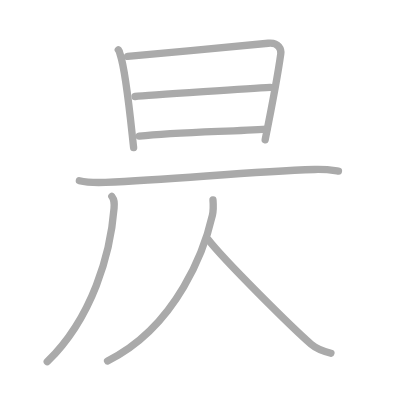
t = 0.00 s
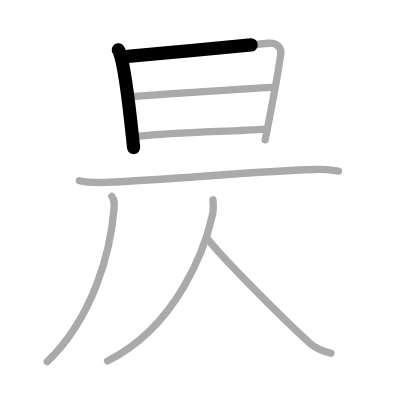
t = 1.50 s
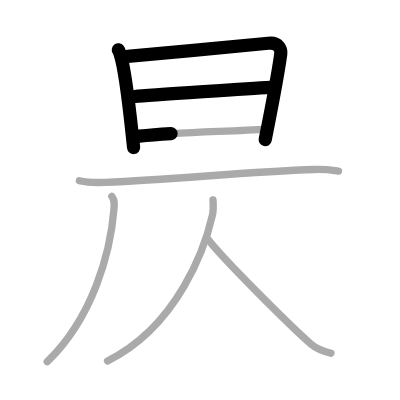
t = 3.25 s
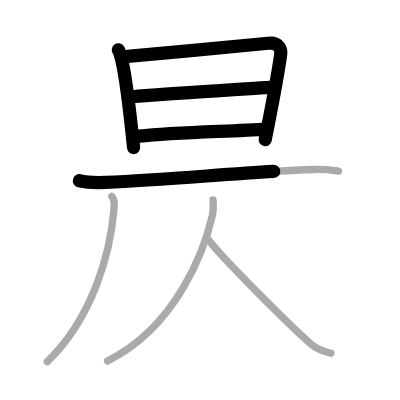
t = 4.75 s
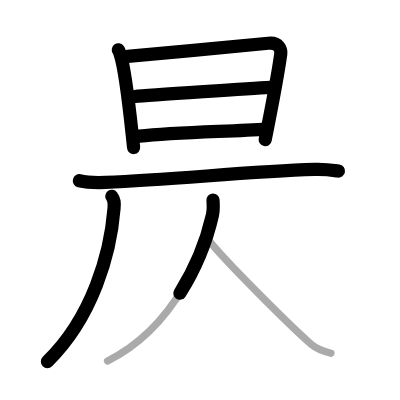
t = 6.50 s
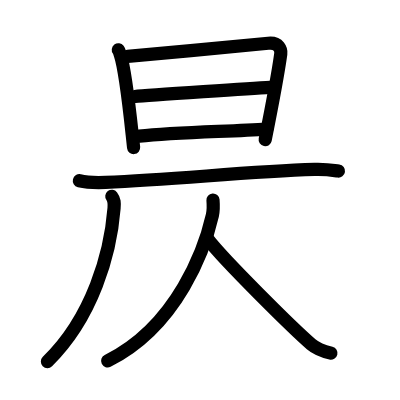
t = 8.00 s

The animated SVG that drew these frames (rendered in a browser with its animation timeline set to each time). Animation: 8 SMIL elements (animate=8); one cycle of 8.00 s.

<?xml version="1.0" standalone="no"?>
<!DOCTYPE svg PUBLIC "-//W3C//DTD SVG 1.1//EN"   "http://www.w3.org/Graphics/SVG/1.1/DTD/svg11.dtd">
<svg width="400px" height="400px"  version="1.1" xmlns="http://www.w3.org/2000/svg">
  <defs>
    <marker id="Triangle" viewBox="0 0 10 10" refX="0" refY="5" markerUnits="strokeWidth" markerWidth="3" style="stroke-opacity:0%;fill:#aaaaaa;" markerHeight="2" orient="auto">
      <path d="M 0 0 L 10 5 L 0 10 z" />
    </marker>
    
    <marker id="Arrow" viewBox="0 0 10 10" refX="5" refY="5" markerUnits="strokeWidth" markerWidth="1.8" style="stroke-opacity:0%;fill:#770000;" markerHeight="2" orient="auto">
      <path d="M 0 4 L 6 4 L 4 1 L 10 5 L 4 9 L 6 6 L 0 6 z" />
        <circle cx="5" cy="5" r="5" />
      </marker>
    
    <marker id="TriangleRed" viewBox="0 0 10 10" refX="0" refY="5" markerUnits="strokeWidth" markerWidth="3" style="stroke-opacity:0%;fill:#CC0000;" markerHeight="2" orient="auto">
      <path d="M 0 0 L 10 5 L 0 10 z" />
    </marker>
    
    <marker id="ArrowRed" viewBox="0 0 10 10" refX="5" refY="5" markerUnits="strokeWidth" markerWidth="1.8" style="stroke-opacity:0%;fill:#CC0000;" markerHeight="2" orient="auto">
      <path d="M 0 4 L 6 4 L 4 1 L 10 5 L 4 9 L 6 6 L 0 6 z" />
        <circle cx="5" cy="5" r="5" />
      </marker>
    
  </defs>
  
  <path style="fill:#ffffff; fill-opacity:100%; fill-rule:evenodd; stroke-width:0;" d="M 0 0 L 400px 0 L 400px 400px L 0 400px L 0 0" />

  <g transform="scale(3.6697247706422 3.6697247706422)">
<path style="fill:none; fill-opacity:0%; fill-rule:evenodd; stroke:#aaaaaa; stroke-opacity:100%; stroke-width: 1.5pt; stroke-linejoin:round; stroke-linecap:round;" d="M32.24 13.58c0.34 0.45 0.35 0.77 0.54 1.34c1.56 4.69 2.67 16.54 3.63 25.29"></path>
<path style="fill:none; fill-opacity:0%; fill-rule:evenodd; stroke:#aaaaaa; stroke-opacity:100%; stroke-width: 1.5pt; stroke-linejoin:round; stroke-linecap:round;" d="M34.78 15.37c10.81-1.01 30.24-2.74 38.31-3.59c2.96-0.31 3.57 1.79 3.42 2.9c-0.56 4.06-2.89 16.63-4.25 23.42"></path>
<path style="fill:none; fill-opacity:0%; fill-rule:evenodd; stroke:#aaaaaa; stroke-opacity:100%; stroke-width: 1.5pt; stroke-linejoin:round; stroke-linecap:round;" d="M36.8 26.3c3.52-0.4 33.94-2.31 36.85-2.47"></path>
<path style="fill:none; fill-opacity:0%; fill-rule:evenodd; stroke:#aaaaaa; stroke-opacity:100%; stroke-width: 1.5pt; stroke-linejoin:round; stroke-linecap:round;" d="M37.95 37.11c10.01-1.11 24.02-1.24 34.76-1.94"></path>
<path style="fill:none; fill-opacity:0%; fill-rule:evenodd; stroke:#aaaaaa; stroke-opacity:100%; stroke-width: 1.5pt; stroke-linejoin:round; stroke-linecap:round;" d="M21.63 49.25c1.86 0.45 5.26 0.52 7.12 0.45c19.32-0.76 38.26-2.93 56.98-3.52c3.09-0.1 4.95 0.22 6.5 0.44"></path>
<path style="fill:none; fill-opacity:0%; fill-rule:evenodd; stroke:#aaaaaa; stroke-opacity:100%; stroke-width: 1.5pt; stroke-linejoin:round; stroke-linecap:round;" d="M30.47 53.51c0.71 0.94 0.73 1.69 0.61 3.23c-0.96 12.3-5.83 29.77-18.2 41.83"></path>
<path style="fill:none; fill-opacity:0%; fill-rule:evenodd; stroke:#aaaaaa; stroke-opacity:100%; stroke-width: 1.5pt; stroke-linejoin:round; stroke-linecap:round;" d="M58.04 54.5c0.08 1.03 0.17 2.67-0.16 4.15c-1.99 8.75-9.33 30.08-28.57 39.7"></path>
<path style="fill:none; fill-opacity:0%; fill-rule:evenodd; stroke:#aaaaaa; stroke-opacity:100%; stroke-width: 1.5pt; stroke-linejoin:round; stroke-linecap:round;" d="M56.66 65.22c4.39 5.72 23.29 24.41 28.13 28.59c1.64 1.42 3.75 2.03 5.39 2.44"></path>

<path style="fill:none; fill-opacity:0%; fill-rule:evenodd; stroke:#000000; stroke-opacity:100%; stroke-width: 2.7pt; stroke-linejoin:round; stroke-linecap:round;" d="M32.24 13.58c0.34 0.45 0.35 0.77 0.54 1.34c1.56 4.69 2.67 16.54 3.63 25.29" pathLength="100" stroke-dashoffset="100" stroke-dasharray="100 105"><animate id="dashAnim1" attributeName="stroke-dashoffset" from="100" to="0" dur="1s" calcMode="linear" fill="freeze"/></path>
<path style="fill:none; fill-opacity:0%; fill-rule:evenodd; stroke:#000000; stroke-opacity:100%; stroke-width: 2.7pt; stroke-linejoin:round; stroke-linecap:round;" d="M34.78 15.37c10.81-1.01 30.24-2.74 38.31-3.59c2.96-0.31 3.57 1.79 3.42 2.9c-0.56 4.06-2.89 16.63-4.25 23.42" pathLength="100" stroke-dashoffset="100" stroke-dasharray="100 105"><animate id="dashAnim2" attributeName="stroke-dashoffset" from="100" to="0" dur="1s" calcMode="linear" begin="dashAnim1.end" fill="freeze"/></path>
<path style="fill:none; fill-opacity:0%; fill-rule:evenodd; stroke:#000000; stroke-opacity:100%; stroke-width: 2.7pt; stroke-linejoin:round; stroke-linecap:round;" d="M36.8 26.3c3.52-0.4 33.94-2.31 36.85-2.47" pathLength="100" stroke-dashoffset="100" stroke-dasharray="100 105"><animate id="dashAnim3" attributeName="stroke-dashoffset" from="100" to="0" dur="1s" calcMode="linear" begin="dashAnim2.end" fill="freeze"/></path>
<path style="fill:none; fill-opacity:0%; fill-rule:evenodd; stroke:#000000; stroke-opacity:100%; stroke-width: 2.7pt; stroke-linejoin:round; stroke-linecap:round;" d="M37.95 37.11c10.01-1.11 24.02-1.24 34.76-1.94" pathLength="100" stroke-dashoffset="100" stroke-dasharray="100 105"><animate id="dashAnim4" attributeName="stroke-dashoffset" from="100" to="0" dur="1s" calcMode="linear" begin="dashAnim3.end" fill="freeze"/></path>
<path style="fill:none; fill-opacity:0%; fill-rule:evenodd; stroke:#000000; stroke-opacity:100%; stroke-width: 2.7pt; stroke-linejoin:round; stroke-linecap:round;" d="M21.63 49.25c1.86 0.45 5.26 0.52 7.12 0.45c19.32-0.76 38.26-2.93 56.98-3.52c3.09-0.1 4.95 0.22 6.5 0.44" pathLength="100" stroke-dashoffset="100" stroke-dasharray="100 105"><animate id="dashAnim5" attributeName="stroke-dashoffset" from="100" to="0" dur="1s" calcMode="linear" begin="dashAnim4.end" fill="freeze"/></path>
<path style="fill:none; fill-opacity:0%; fill-rule:evenodd; stroke:#000000; stroke-opacity:100%; stroke-width: 2.7pt; stroke-linejoin:round; stroke-linecap:round;" d="M30.47 53.51c0.71 0.94 0.73 1.69 0.61 3.23c-0.96 12.3-5.83 29.77-18.2 41.83" pathLength="100" stroke-dashoffset="100" stroke-dasharray="100 105"><animate id="dashAnim6" attributeName="stroke-dashoffset" from="100" to="0" dur="1s" calcMode="linear" begin="dashAnim5.end" fill="freeze"/></path>
<path style="fill:none; fill-opacity:0%; fill-rule:evenodd; stroke:#000000; stroke-opacity:100%; stroke-width: 2.7pt; stroke-linejoin:round; stroke-linecap:round;" d="M58.04 54.5c0.08 1.03 0.17 2.67-0.16 4.15c-1.99 8.75-9.33 30.08-28.57 39.7" pathLength="100" stroke-dashoffset="100" stroke-dasharray="100 105"><animate id="dashAnim7" attributeName="stroke-dashoffset" from="100" to="0" dur="1s" calcMode="linear" begin="dashAnim6.end" fill="freeze"/></path>
<path style="fill:none; fill-opacity:0%; fill-rule:evenodd; stroke:#000000; stroke-opacity:100%; stroke-width: 2.7pt; stroke-linejoin:round; stroke-linecap:round;" d="M56.66 65.22c4.39 5.72 23.29 24.41 28.13 28.59c1.64 1.42 3.75 2.03 5.39 2.44" pathLength="100" stroke-dashoffset="100" stroke-dasharray="100 105"><animate id="dashAnim8" attributeName="stroke-dashoffset" from="100" to="0" dur="1s" calcMode="linear" begin="dashAnim7.end" fill="freeze"/></path>

</g>

</svg>  
          
